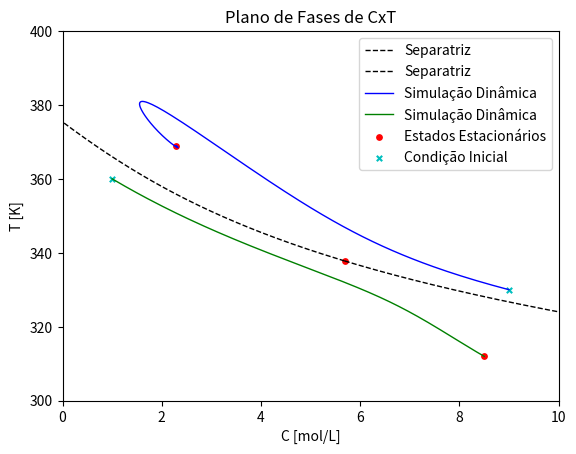

The script that saved this image:
import math

import matplotlib.pyplot as plt
import numpy as np
from scipy.integrate import odeint


def get_Qr(T):
    return (q*Cp + hA)*T - q*Cp*Tf - hA*Tcf


def get_Qg(T):
    return (deltaH_neg*v*q*Cf*k0*math.exp(-E/(R*T)))/(q + v*k0 *
                                                      math.exp(-E/(R*T)))


def get_f(T):
    return get_Qg(T) - get_Qr(T)


def get_C(T):
    return q*Cf/(q + v*k0*math.exp(-E/(R*T)))


def get_df(T):
    return deltaH_neg*v*(q**2) *\
        Cf*k0*E*math.exp(E/(R*T)) / \
        ((T**2)*((q*math.exp(E/(R*T)) + v*k0)**2)) - q*Cp - hA


def get_newT(T, C):
    return (deltaH_neg*v*k0*C*math.exp(-E/(R*T)) + hA*Tcf + q*Cp*Tf) /\
        (q*Cp + hA)


def get_Tcf(q, T):
    return T + v*(q*Cp*(T - Tf)/hA - deltaH_neg *
                  k0*q*Cf/(q + k0*math.exp(-E/(R*T)))*math.exp(-E/(R*T))/hA)


def set_SR(tolerance, T0):
    error = 1
    C = []
    T = [T0]
    i = 0
    while error > tolerance and i <= 10000:
        C.append(get_C(T[i]))
        T.append(get_newT(T[i], C[i]))
        error = abs((T[i+1]-T[i])/T[i])
        i += 1
    return T[-1], C[-1]


def set_NR(tolerance, T0):
    error = 1
    C = []
    T = [T0]
    i = 0
    while error > tolerance and i <= 10000:
        f = get_f(T[i])
        df = get_df(T[i])
        C.append(get_C(T[i]))
        T.append(T[i] - f/df)
        error = abs((T[i+1]-T[i])/T[i])
        i += 1
    return T[-1], C[-1]

# Parâmetros


q: float = 0.1
v: float = 0.1
k0: float = 9703*3600
deltaH_neg: float = 5960
E: float = 11843
Cp: float = 500
hA: float = 15
R: float = 1.987
Tcf: float = 298.5
Tf: float = 298.15
Cf: float = 10

# Número 1

# Letra A

T_estacionario = []
C_estacionario = []

tolerance = 10**-25

TEE, CEE = set_NR(tolerance, 312)
T_estacionario.append(TEE)
C_estacionario.append(CEE)

TEE, CEE = set_SR(tolerance, 337)
T_estacionario.append(TEE)
C_estacionario.append(CEE)

TEE, CEE = set_SR(tolerance, 367)
T_estacionario.append(TEE)
C_estacionario.append(CEE)

print(T_estacionario, C_estacionario)


def dSdt(S, t):
    C, T = S
    dCdt = q * Cf / v - C * (k0 * math.exp(-E / (R * T)) + q / v)
    dTdt = q * Tf / v + deltaH_neg * k0 * C * \
        math.exp(-E / (R * T)) / Cp + hA * Tcf / \
        (v * Cp) - T * (q / v + hA / (v * Cp))
    return [dCdt, dTdt]


def plot_trajetories(t, T0, C0, line_type='k-', label=None):
    S0 = [C0, T0]
    sol = odeint(dSdt, S0, t)

    C_plot = sol[:, 0]
    T_plot = sol[:, 1]

    plt.plot(C_plot, T_plot, line_type, lw=1, label=label)


def plot_separatrix(t, inf, Tee0, Cee0):
    T0 = Tee0 + inf
    C0 = Cee0
    plot_trajetories(t, T0, C0, 'k--', 'Separatriz')

    T0 = Tee0 - inf
    C0 = Cee0
    plot_trajetories(t, T0, C0, 'k--', 'Separatriz')


t = np.linspace(0, -10, 1000)
inf = 0.01
plot_separatrix(t, inf, T_estacionario[0], C_estacionario[0])

t = np.linspace(0, 20, 1000)
T_initial = [330, 360]
C_initial = [9, 1]

plot_trajetories(t, T_initial[0], C_initial[0], 'b-', 'Simulação Dinâmica')

plot_trajetories(t, T_initial[1], C_initial[1], 'g-', 'Simulação Dinâmica')

plt.scatter(C_estacionario, T_estacionario, color='r',
            s=15, label='Estados Estacionários')
plt.scatter(C_initial, T_initial, color='c', s=15,
            marker='x', label='Condição Inicial')  # type: ignore

plt.legend()
plt.ylim(300, 400)
plt.xlim(0, 10)
plt.xlabel('C [mol/L]')
plt.ylabel('T [K]')
plt.title('Plano de Fases de CxT')
plt.show()


# Número 2
# Ele quer que eu resolva ou avalie a estabilidade?
''' Aqui resolvi, mas arbitrando condição inicial
def dXdt(X, t):
    x1, x2 = X
    dx1_dt = x2
    dx2_dt = -x1 - u*x2
    return [dx1_dt, dx2_dt]


X0 = [10, 50]
u = 0
sol = odeint(dXdt, X0, t)

x1_plot = sol[:, 0]
x2_plot = sol[:, 1]

plt.plot(sol)
plt.show()
'''
'''
Aqui eu verifiquei a estabilidade
'''
